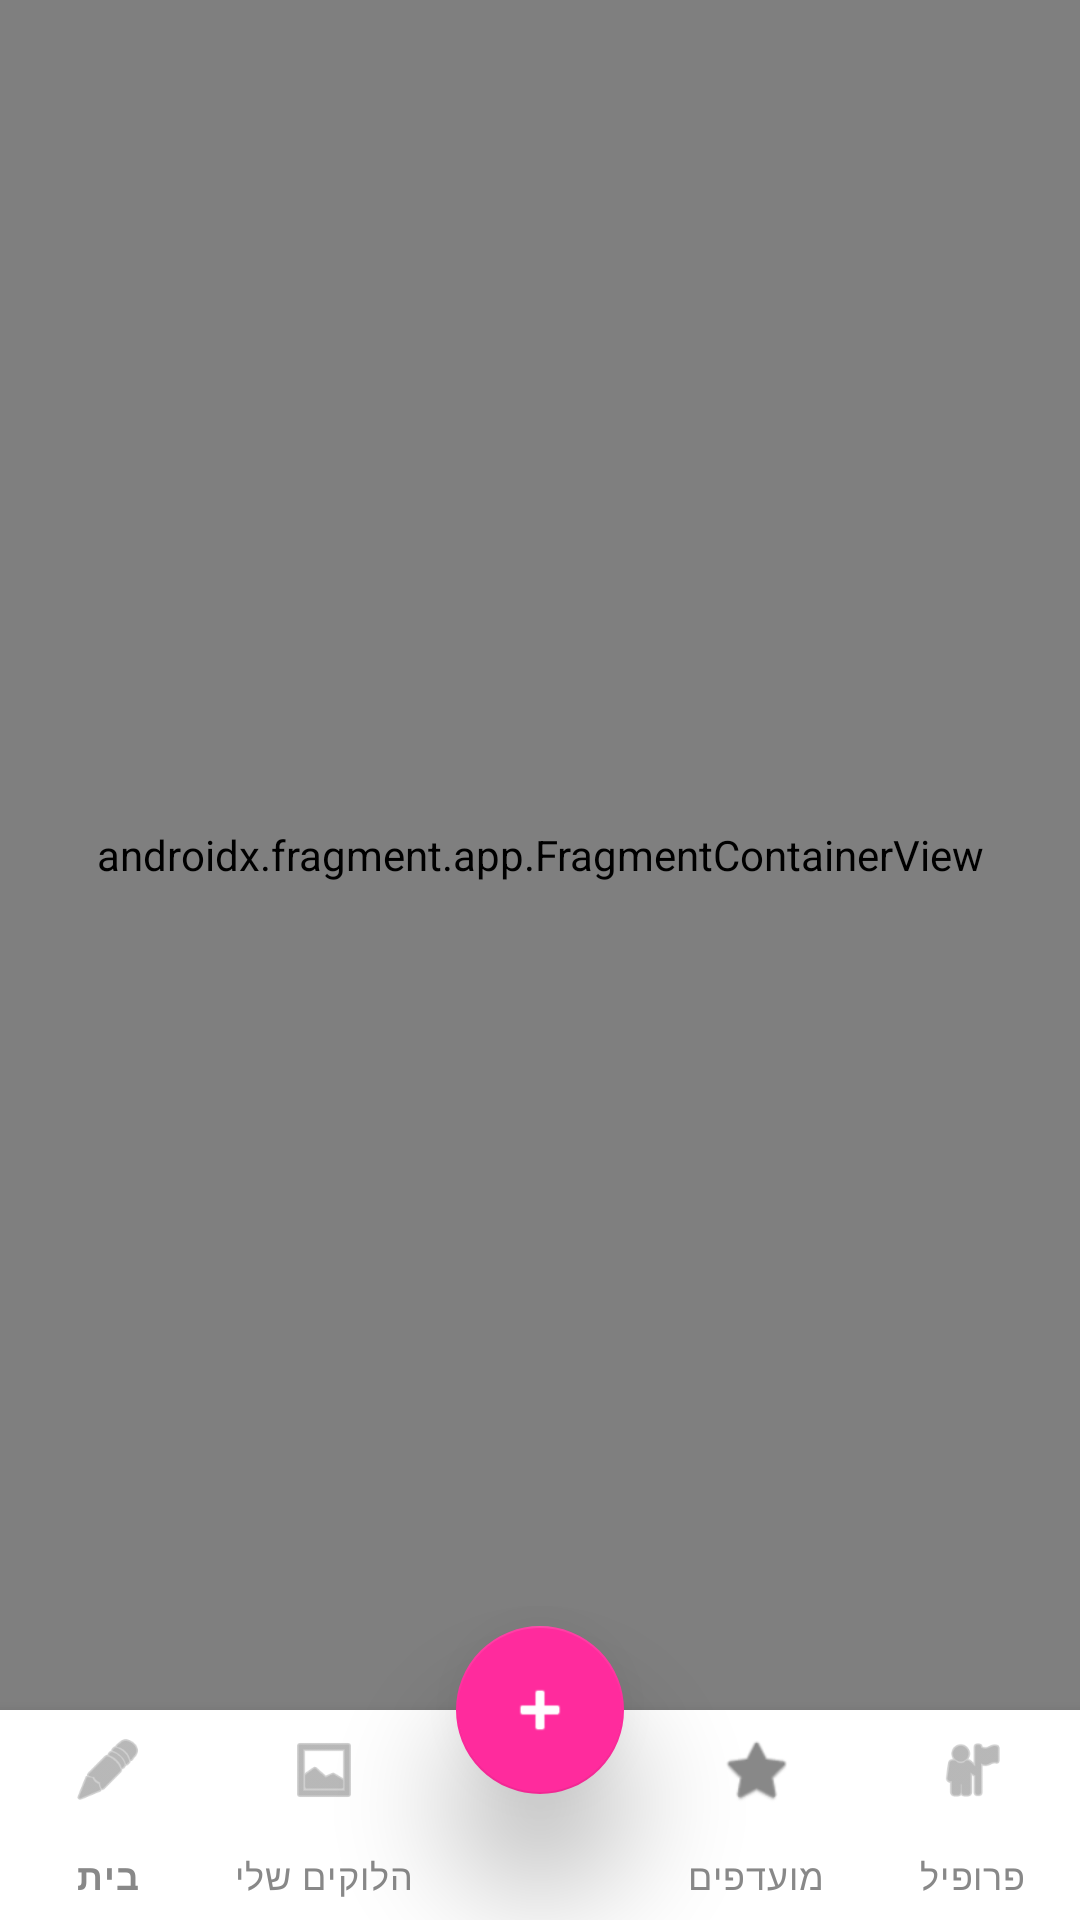

Layout XML and referenced resources for this Android screen:
<!-- AndroidManifest.xml: application theme Theme.StyleShare -->
<!-- res/layout/activity_main.xml -->
<?xml version="1.0" encoding="utf-8"?>
<androidx.constraintlayout.widget.ConstraintLayout xmlns:android="http://schemas.android.com/apk/res/android"
    xmlns:app="http://schemas.android.com/apk/res-auto"
    android:layout_width="match_parent"
    android:layout_height="match_parent"
    android:background="@color/bg_light">

    
    <androidx.fragment.app.FragmentContainerView
        android:id="@+id/navHost"
        android:name="androidx.navigation.fragment.NavHostFragment"
        android:layout_width="match_parent"
        android:layout_height="0dp"
        app:defaultNavHost="true"
        app:navGraph="@navigation/nav_graph"
        app:layout_constraintTop_toTopOf="parent"
        app:layout_constraintBottom_toTopOf="@id/bottomNav" />


    <com.google.android.material.bottomnavigation.BottomNavigationView
        android:id="@+id/bottomNav"
        android:layout_width="match_parent"
        android:layout_height="70dp"
        android:background="@color/white"
        android:elevation="16dp"
        app:itemIconTint="@color/text_secondary"
        app:itemTextColor="@color/text_secondary"
        app:menu="@menu/bottom_menu"
        app:labelVisibilityMode="labeled"
        app:layout_constraintBottom_toBottomOf="parent" />

    
    <com.google.android.material.floatingactionbutton.FloatingActionButton
        android:id="@+id/fabAddLook"
        android:layout_width="wrap_content"
        android:layout_height="wrap_content"
        android:contentDescription="Add new look"
        app:srcCompat="@android:drawable/ic_input_add"
        app:tint="@color/white"
        app:backgroundTint="@color/pink_gradient_start"
        app:elevation="24dp"
        app:layout_constraintBottom_toTopOf="@id/bottomNav"
        app:layout_constraintTop_toTopOf="@id/bottomNav"
        app:layout_constraintStart_toStartOf="parent"
        app:layout_constraintEnd_toEndOf="parent" />

</androidx.constraintlayout.widget.ConstraintLayout>
<!-- resources referenced by this layout -->
<resources>
  <color name="bg_light">#F5F5FC</color>
  <color name="pink_gradient_start">#FF2B9D</color>
  <color name="text_secondary">#888888</color>
  <color name="white">#FFFFFF</color>
  <style name="Theme.StyleShare" parent="Theme.MaterialComponents.Light.NoActionBar">
          
          <item name="colorPrimary">@color/pink_gradient_start</item>
          <item name="colorPrimaryVariant">@color/purple_gradient_end</item>
          <item name="colorSecondary">@color/purple_gradient_end</item>
          <item name="colorOnPrimary">@color/white</item>
  
          
          <item name="android:windowBackground">@color/bg_light</item>
          <item name="colorSurface">@color/white</item>
          <item name="colorOnSurface">@color/text_primary</item>
          
          
          <item name="android:textColorPrimary">@color/text_primary</item>
          <item name="android:textColorSecondary">@color/text_secondary</item>
  
          
          <item name="android:statusBarColor">@color/bg_light</item>
          
          <item name="android:windowLightStatusBar">true</item>
          <item name="android:navigationBarColor">@color/white</item>
          <item name="android:windowLightNavigationBar">true</item>
      </style>
  <color name="purple_gradient_end">#B224EF</color>
  <color name="text_primary">#333333</color>
</resources>
